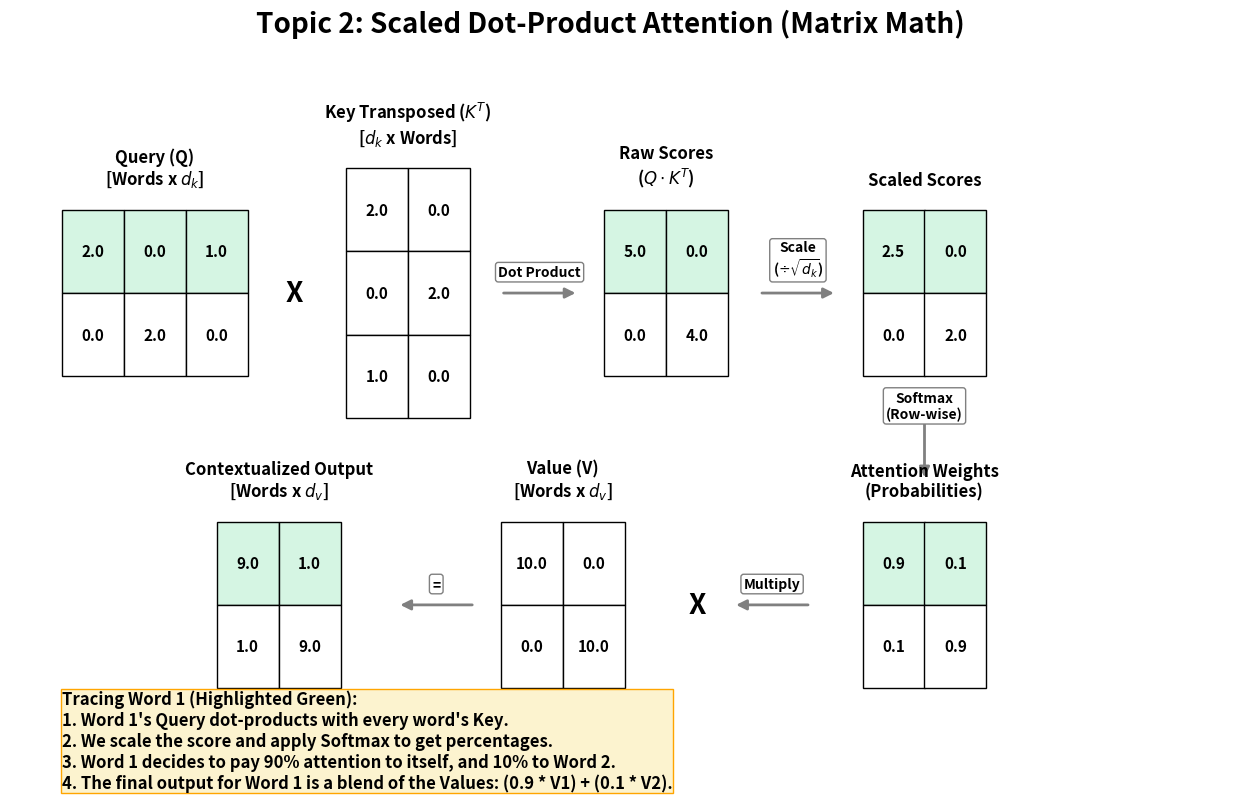

Recreate this plot in Python. (Note: this script raises an exception after producing the figure.)
import matplotlib.pyplot as plt
from matplotlib.patches import Rectangle, FancyArrowPatch
import numpy as np

# --- CONFIGURATION ---
C_MAT = '#f8f9fa'    
C_HEAD = '#e5e7e9'
C_HIGHLIGHT = '#d5f5e3'
C_QKV = '#d6eaf8'

def draw_matrix(ax, x, y, matrix, title, highlight_row=None):
    rows, cols = matrix.shape
    width, height = cols * 1.2, rows * 1.2
    
    # Title
    ax.text(x + width/2, y + height + 0.3, title, ha='center', va='bottom', fontsize=12, fontweight='bold')
    
    for r in range(rows):
        for c in range(cols):
            val = matrix[r, c]
            bg_color = C_HIGHLIGHT if r == highlight_row else 'white'
            rect = Rectangle((x + c*1.2, y + (rows-1-r)*1.2), 1.2, 1.2, facecolor=bg_color, edgecolor='black', lw=1)
            ax.add_patch(rect)
            ax.text(x + c*1.2 + 0.6, y + (rows-1-r)*1.2 + 0.6, f"{val:.1f}", ha='center', va='center', fontsize=11, fontweight='bold')
    return x + width, y + height

def draw_arrow(ax, start, end, text=None):
    arrow = FancyArrowPatch(start, end, arrowstyle='-|>', mutation_scale=15, color='gray', lw=2)
    ax.add_patch(arrow)
    if text:
        mid_x, mid_y = (start[0]+end[0])/2, (start[1]+end[1])/2
        ax.text(mid_x, mid_y+0.2, text, ha='center', va='bottom', fontsize=10, fontweight='bold', bbox=dict(facecolor='white', edgecolor='gray', boxstyle='round,pad=0.2'))

# ==========================================
# SCALED DOT-PRODUCT ATTENTION GRAPH
# ==========================================
fig, ax = plt.subplots(figsize=(16, 9))
ax.set_xlim(0, 24)
ax.set_ylim(0, 10)
ax.axis('off')

# Data setup: Sequence length = 2 (e.g., "Bank", "River"), d_k = 3
Q = np.array([[2, 0, 1], [0, 2, 0]]) # Query Matrix
KT = np.array([[2, 0], [0, 2], [1, 0]]) # Key Matrix (Transposed)
V = np.array([[10, 0], [0, 10]]) # Value Matrix

Raw_Scores = np.dot(Q, KT) # [[5, 0], [0, 4]]
Scale_Factor = 2 # Assuming sqrt(d_k) roughly = 2 for easy math
Scaled_Scores = Raw_Scores / Scale_Factor # [[2.5, 0], [0, 2.0]]

# Softmax (Simulated for clear percentages)
Attention_Weights = np.array([[0.9, 0.1], [0.1, 0.9]]) 
Final_Output = np.dot(Attention_Weights, V) # [[9, 1], [1, 9]]

# 1. Q and K^T
draw_matrix(ax, 1, 6, Q, "Query (Q)\n[Words x $d_k$]", highlight_row=0)
ax.text(5.5, 7.2, "X", ha='center', va='center', fontsize=20, fontweight='bold')
draw_matrix(ax, 6.5, 5.4, KT, "Key Transposed ($K^T$)\n[$d_k$ x Words]")

# Arrow to Dot Product
draw_arrow(ax, (9.5, 7.2), (11, 7.2), "Dot Product")

# 2. Raw Scores
draw_matrix(ax, 11.5, 6, Raw_Scores, "Raw Scores\n($Q \cdot K^T$)", highlight_row=0)

# Arrow to Scaling
draw_arrow(ax, (14.5, 7.2), (16, 7.2), "Scale\n($\div \sqrt{d_k}$)")

# 3. Scaled Scores
draw_matrix(ax, 16.5, 6, Scaled_Scores, "Scaled Scores", highlight_row=0)

# Arrow to Softmax (Downwards)
draw_arrow(ax, (17.7, 5.8), (17.7, 4.5), "Softmax\n(Row-wise)")

# 4. Attention Weights
draw_matrix(ax, 16.5, 1.5, Attention_Weights, "Attention Weights\n(Probabilities)", highlight_row=0)

# Arrow to Final Multiply
draw_arrow(ax, (15.5, 2.7), (14, 2.7), "Multiply")

# 5. Value Matrix
ax.text(13.3, 2.7, "X", ha='center', va='center', fontsize=20, fontweight='bold')
draw_matrix(ax, 9.5, 1.5, V, "Value (V)\n[Words x $d_v$]")

# Arrow to Output
draw_arrow(ax, (9, 2.7), (7.5, 2.7), "=")

# 6. Final Output
draw_matrix(ax, 4, 1.5, Final_Output, "Contextualized Output\n[Words x $d_v$]", highlight_row=0)

# Explanation Box for the highlighted row
explanation = (
    "Tracing Word 1 (Highlighted Green):\n"
    "1. Word 1's Query dot-products with every word's Key.\n"
    "2. We scale the score and apply Softmax to get percentages.\n"
    "3. Word 1 decides to pay 90% attention to itself, and 10% to Word 2.\n"
    "4. The final output for Word 1 is a blend of the Values: (0.9 * V1) + (0.1 * V2)."
)
ax.text(1, 0, explanation, ha='left', va='bottom', fontsize=12, fontweight='bold', bbox=dict(facecolor='#fcf3cf', edgecolor='orange', pad=0.5))

plt.suptitle("Topic 2: Scaled Dot-Product Attention (Matrix Math)", fontsize=20, fontweight='bold', y=0.98)
plt.savefig('assets/scaled_dot_product_math.png', dpi=300, bbox_inches='tight')
plt.close()

print("Generated assets/scaled_dot_product_math.png successfully!")
